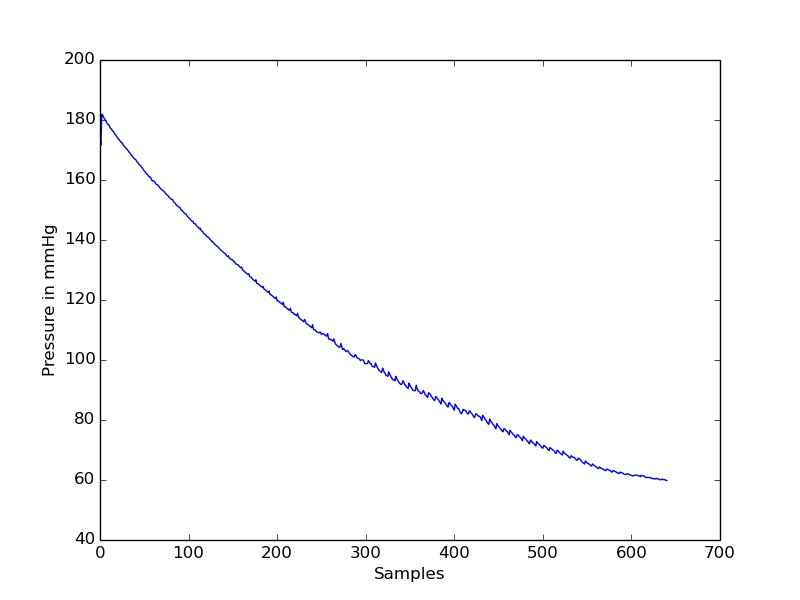

Source data for this figure (header and first rows):
timestamp(seconds), value
0.0, 174.2
0.05, 171.7
0.1, 181.9
0.15, 181.7
0.2, 180.9
0.25, 180.4
0.3, 179.9
0.35, 179.4
0.4, 178.9
0.45, 178.4
0.5, 178.4
0.55, 177.7
0.6, 177.2
0.65, 176.9
0.7, 176.4
0.75, 176.2
0.8, 175.7
0.85, 175.2
0.9, 174.9
0.95, 174.4
1.0, 173.9
1.05, 173.7
1.1, 173.2
1.15, 172.9
1.2, 172.4
1.25, 172.4
1.3, 171.7
1.35, 171.5
1.4, 170.9
1.45, 170.7
1.5, 170.5
1.55, 169.9
1.6, 169.7
1.65, 169.2
1.7, 168.9
1.75, 168.4
1.8, 168.2
1.85, 167.7
1.9, 167.4
1.95, 167
2.0, 167
2.05, 166.4
2.1, 166
2.15, 165.7
2.2, 165.2
2.25, 165
2.3, 164.7
2.35, 164.2
2.4, 164
2.45, 163.5
2.5, 163
2.55, 162.7
2.6, 162.2
2.65, 162
2.7, 161.7
2.75, 161.2
2.8, 160.9
2.85, 160.9
2.9, 160.2
2.95, 159.7
... 581 more rows
